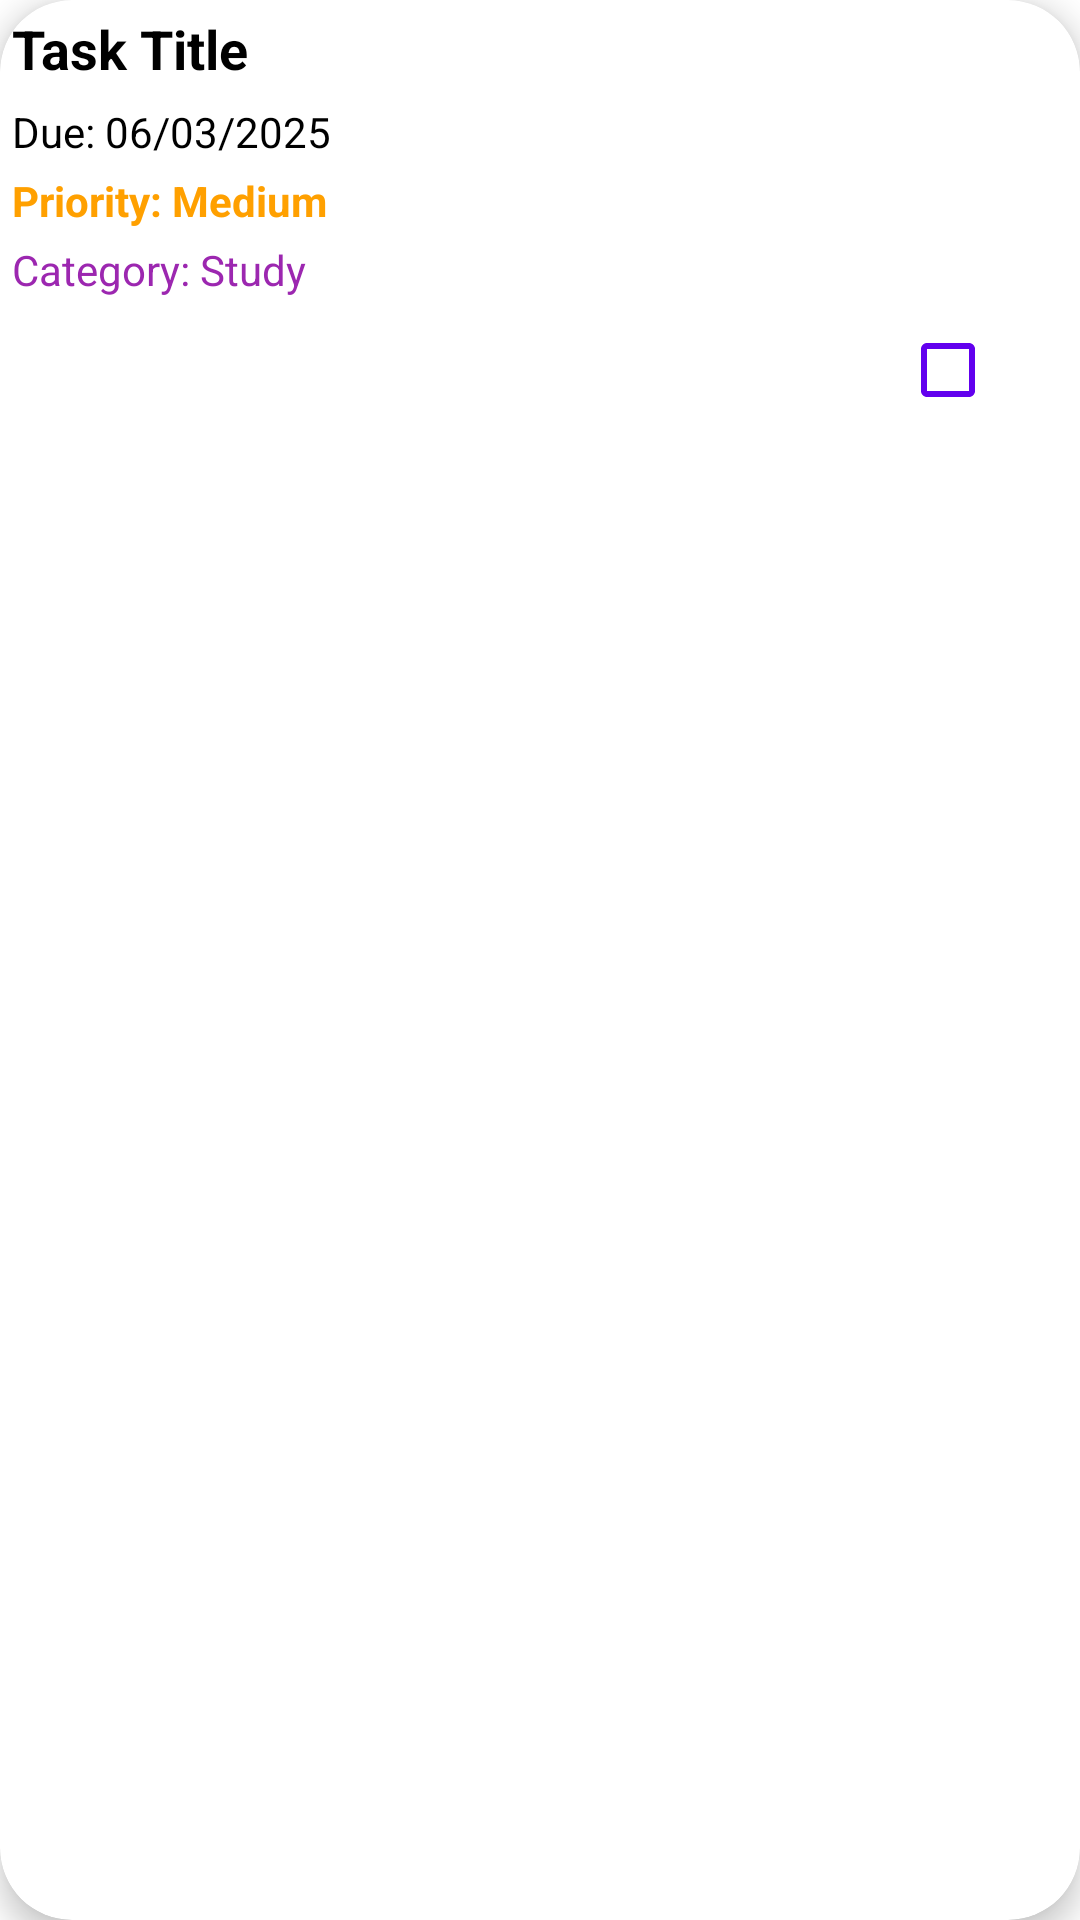

Here is an Android app screen rendered from its layout file. Give the layout XML and the strings, colors and styles it references.
<!-- AndroidManifest.xml: application theme Theme.Taskera -->
<!-- res/layout/task_item.xml -->
<androidx.cardview.widget.CardView
    xmlns:android="http://schemas.android.com/apk/res/android"
    xmlns:app="http://schemas.android.com/apk/res-auto"
    android:layout_width="match_parent"
    android:layout_height="wrap_content"
    android:layout_margin="12dp"
    app:cardCornerRadius="24dp"
    app:cardElevation="6dp"
    android:padding="16dp"
    android:background="@color/white"
    android:foreground="?attr/selectableItemBackground">

    <LinearLayout
        android:layout_width="match_parent"
        android:layout_height="wrap_content"
        android:orientation="vertical"
        android:padding="4dp">

        
        <TextView
            android:id="@+id/tvTaskTitle"
            android:layout_width="match_parent"
            android:layout_height="wrap_content"
            android:text="Task Title"
            android:textSize="18sp"
            android:textStyle="bold"
            android:textColor="@color/black"
            android:paddingBottom="6dp"/>

        
        <TextView
            android:id="@+id/tvDueDate"
            android:layout_width="match_parent"
            android:layout_height="wrap_content"
            android:text="Due: 06/03/2025"
            android:textSize="14sp"
            android:textColor="@color/black"
            android:paddingBottom="4dp"/>

        
        <TextView
            android:id="@+id/tvPriority"
            android:layout_width="match_parent"
            android:layout_height="wrap_content"
            android:text="Priority: Medium"
            android:textSize="14sp"
            android:textStyle="bold"
            android:textColor="@color/orange"
            android:paddingBottom="4dp"/>

        
        <TextView
            android:id="@+id/tvCategory"
            android:layout_width="match_parent"
            android:layout_height="wrap_content"
            android:text="Category: Study"
            android:textSize="14sp"
            android:textColor="@color/purple"/>

        <CheckBox
            android:id="@+id/taskCheckBox"
            android:layout_width="wrap_content"
            android:layout_height="wrap_content"
            android:layout_marginEnd="8dp"
            android:buttonTint="@color/primary"
            android:layout_gravity="end|center_vertical"/>
    </LinearLayout>

</androidx.cardview.widget.CardView>
<!-- resources referenced by this layout -->
<resources>
  <color name="black">#000000</color>
  <color name="orange">#FFA000</color>
  <color name="primary">#6200EE</color>
  <color name="purple">#9C27B0</color>
  <color name="white">#FFFFFF</color>
  <style name="Theme.Taskera" parent="Theme.MaterialComponents.Light.NoActionBar">
          <item name="colorPrimary">@color/primary</item>
          <item name="colorPrimaryVariant">@color/primary</item>
          <item name="colorSecondary">@color/secondary</item>
          <item name="android:windowBackground">@color/white</item>
          <item name="android:statusBarColor">@color/primary</item>
      </style>
  <color name="secondary">#03DAC5</color>
</resources>
